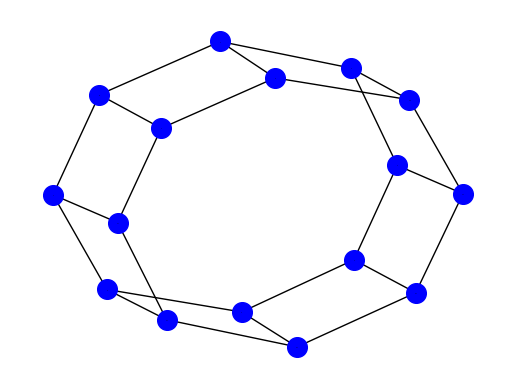
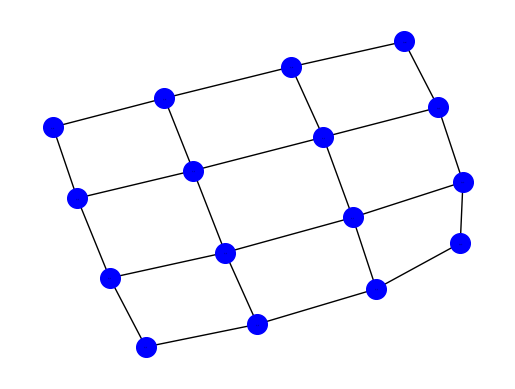
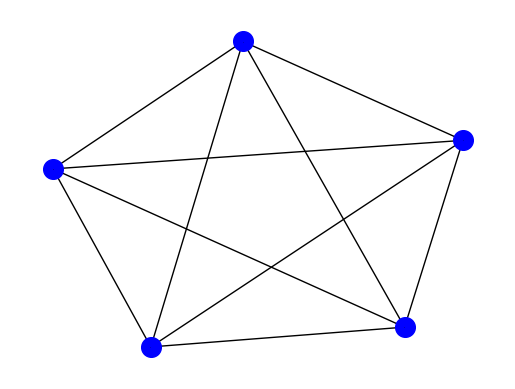

Write Python code to recreate these figures, in order.
# -*- coding: utf-8 -*-
"""
Created on Mon Apr  1 11:44:11 2019

@author: maari
"""

import networkx as nx
import matplotlib.pyplot as plt


#Grafo con el generador 1
G = nx.circular_ladder_graph(8)

nx.draw_networkx(G,
                 node_color='b',node_size=200,
                 edge_color='k',arrowsize=10,width=1,
                 font_size=0)


plt.axis('off')
plt.savefig("G1.eps")
plt.show()


#Grafo con el generador 2
H = nx.grid_graph(dim=[4,4])

nx.draw_networkx(H,
                 node_color='b',node_size=200,
                 edge_color='k',arrowsize=10,width=1,
                 font_size=0)
                 
plt.axis('off')
plt.savefig("G2.eps")
plt.show()


#Grafo con el generador 3

I = nx.complete_graph(5)

nx.draw_networkx(I,
                 node_color='b',node_size=200,
                 edge_color='k',arrowsize=10,width=1,
                 font_size=0)
                 
plt.axis('off')
plt.savefig("G3.eps")
plt.show()

#nx.draw_networkx_labels()
#nx.draw_networkx_edges()
#nx.draw_networkx_nodes()
